Run: headless pygame with SDL's dummy video driver; simulated clock (each Clock.tick advances the game by its frame time, no real sleeping); random seed 0; keys injected as events and as key.get_pressed() state; no mouse input.
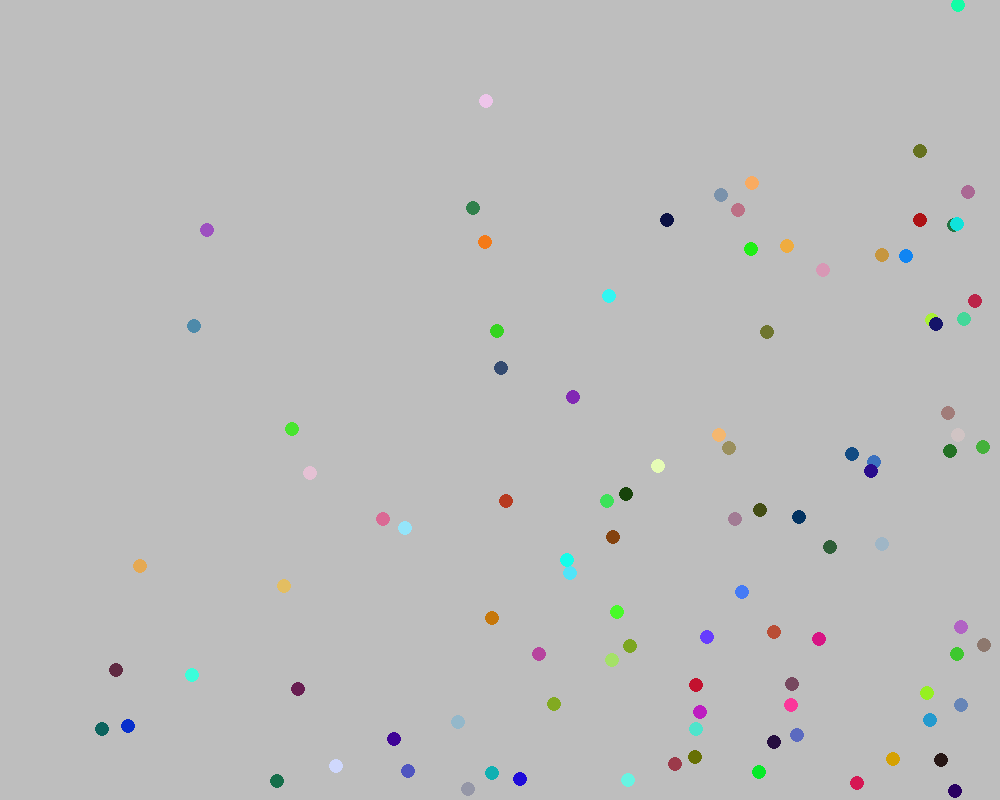
Frame 1 of 4 · flips 1–60 · no input
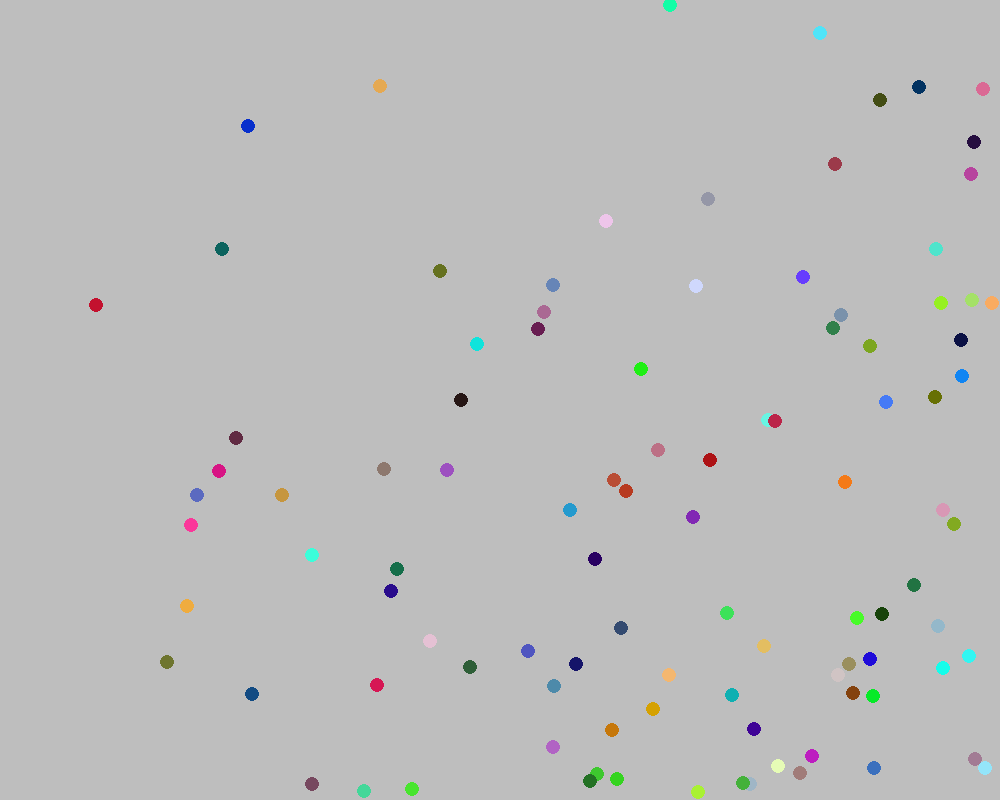
Frame 2 of 4 · flips 61–180 · tapped SPACE, RETURN · held RIGHT (→), D
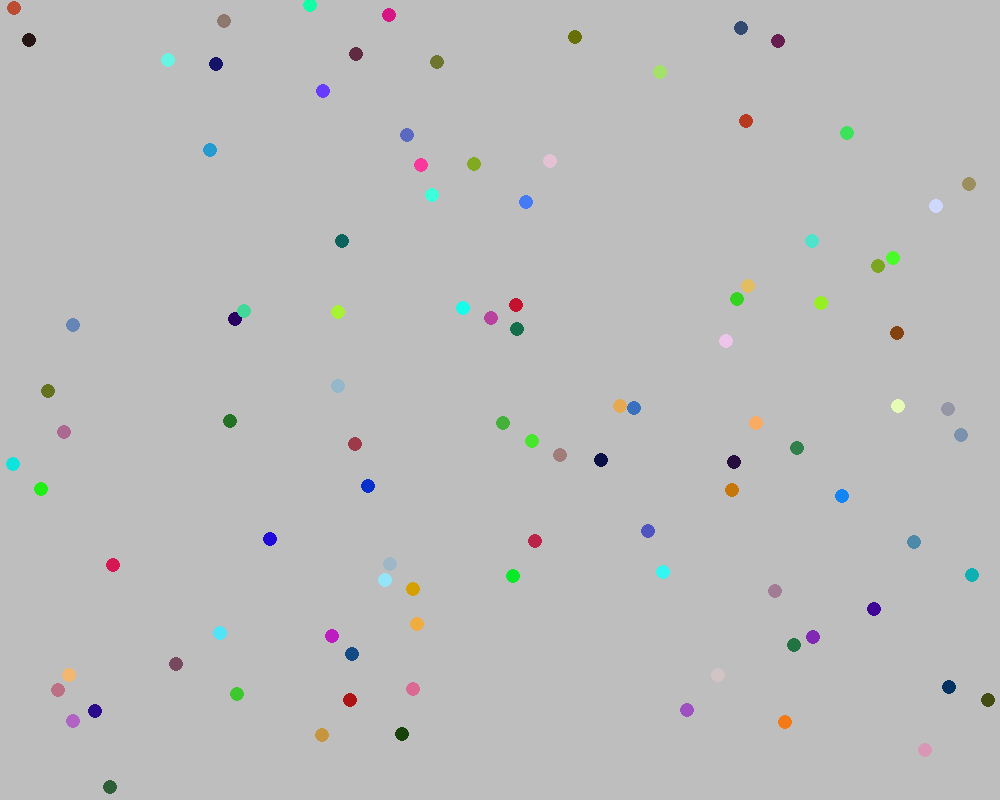
Frame 3 of 4 · flips 181–300 · held DOWN (↓), S
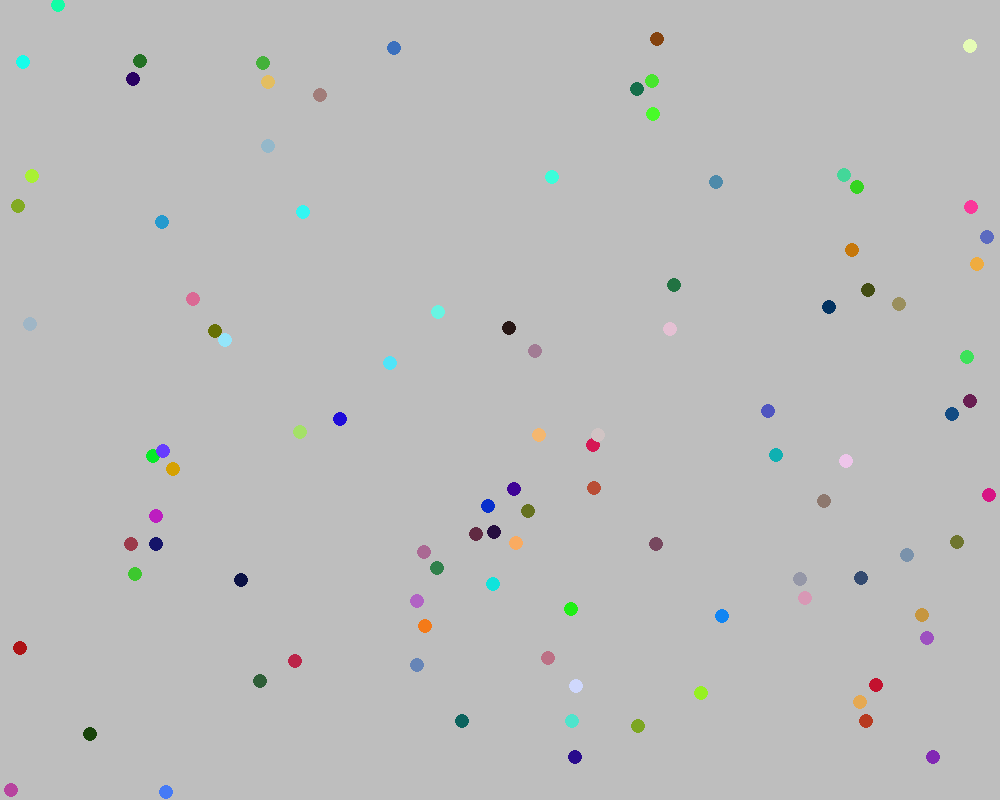
Frame 4 of 4 · flips 301–420 · held LEFT (←), A, UP (↑), W

The pygame program that drew these frames:

import pygame
import sys
import random


# You will implement this module ENTIRELY ON YOUR OWN!

# DONE: Create a Ball class.
class Ball:
    def __init__(self, screen, x, y, radius, color):
        self.screen = screen
        self.x = x
        self.y = y
        self.radius = radius
        self.color = color
        self.speed_x = random.randint(1, 5)
        self.speed_y = random.randint(1, 5)

    def draw(self):
        pygame.draw.circle(self.screen, self.color, (self.x, self.y), self.radius)

    def move(self):
        if self.x - self.radius < 0 or self.x + self.radius > self.screen.get_width():
            self.speed_x = -1*self.speed_x
        if self.y - self.radius < 0 or self.y + self.radius > self.screen.get_height():
            self.speed_y = -1*self.speed_y
        self.x = self.x + self.speed_x
        self.y = self.y + self.speed_y

# DONE: Possible member variables: screen, color, x, y, radius, speed_x, speed_y
# DONE: Methods: __init__, draw, move


def main():
    pygame.init()
    screen = pygame.display.set_mode((1000, 800))
    pygame.display.set_caption('Bouncing Ball')
    screen.fill(pygame.Color('gray'))
    clock = pygame.time.Clock()

    # DONE: Create an instance of the Ball class called ball1
    # ball1 = Ball(screen, 55, 55, 7, 'red')
    # ball2 = Ball(screen, 20, 40, 7, 'green')
    # ball3 = Ball(screen, 40, 30, 7, 'blue')

    balls = []

    for k in range(100):
        x = random.randint(5, screen.get_width())
        y = random.randint(5, screen.get_height())
        color = pygame.Color(random.randint(0, 255), random.randint(0, 255), random.randint(0, 255))
        balls.append(Ball(screen, x, y, 7, color))

    while True:
        for event in pygame.event.get():
            if event.type == pygame.QUIT:
                sys.exit()

        clock.tick(60)
        screen.fill(pygame.Color('gray'))

        # DONE: Move the ball
        for ball in balls:
            ball.move()
            ball.draw()
        # ball1.move()
        # ball2.move()
        # ball3.move()
        # DONE: Draw the ball
        # ball1.draw()
        # ball2.draw()
        # ball3.draw()

        pygame.display.update()


main()


# Optional challenges (if you finish and want do play a bit more):
#   After you get 1 ball working make a few balls (ball2, ball3, etc) that start in different places.
#   Make each ball a different color
#   Make the screen 1000 x 800 to allow your balls more space (what needs to change?)
#   Make the speed of each ball randomly chosen (1 to 5)
#   After you get that working try making a list of balls to have 100 balls (use a loop)!
#   Use random colors for each ball
